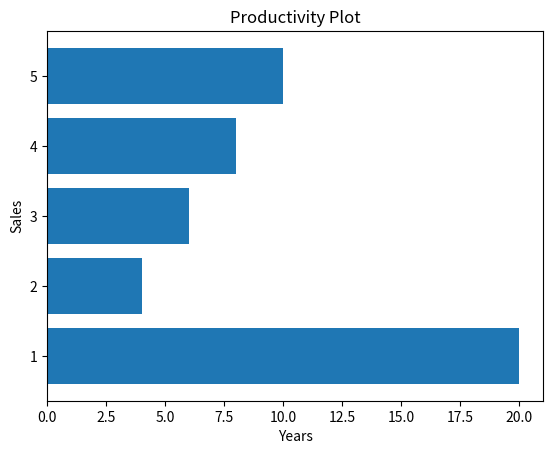

The matplotlib source for this figure:
import matplotlib.pyplot as plt

x = [1, 2, 3, 4, 5]
y = [20, 4, 6, 8, 10]

plt.barh(x, y)

plt.title("Productivity Plot")
plt.xlabel("Years")
plt.ylabel("Sales")

plt.show()
